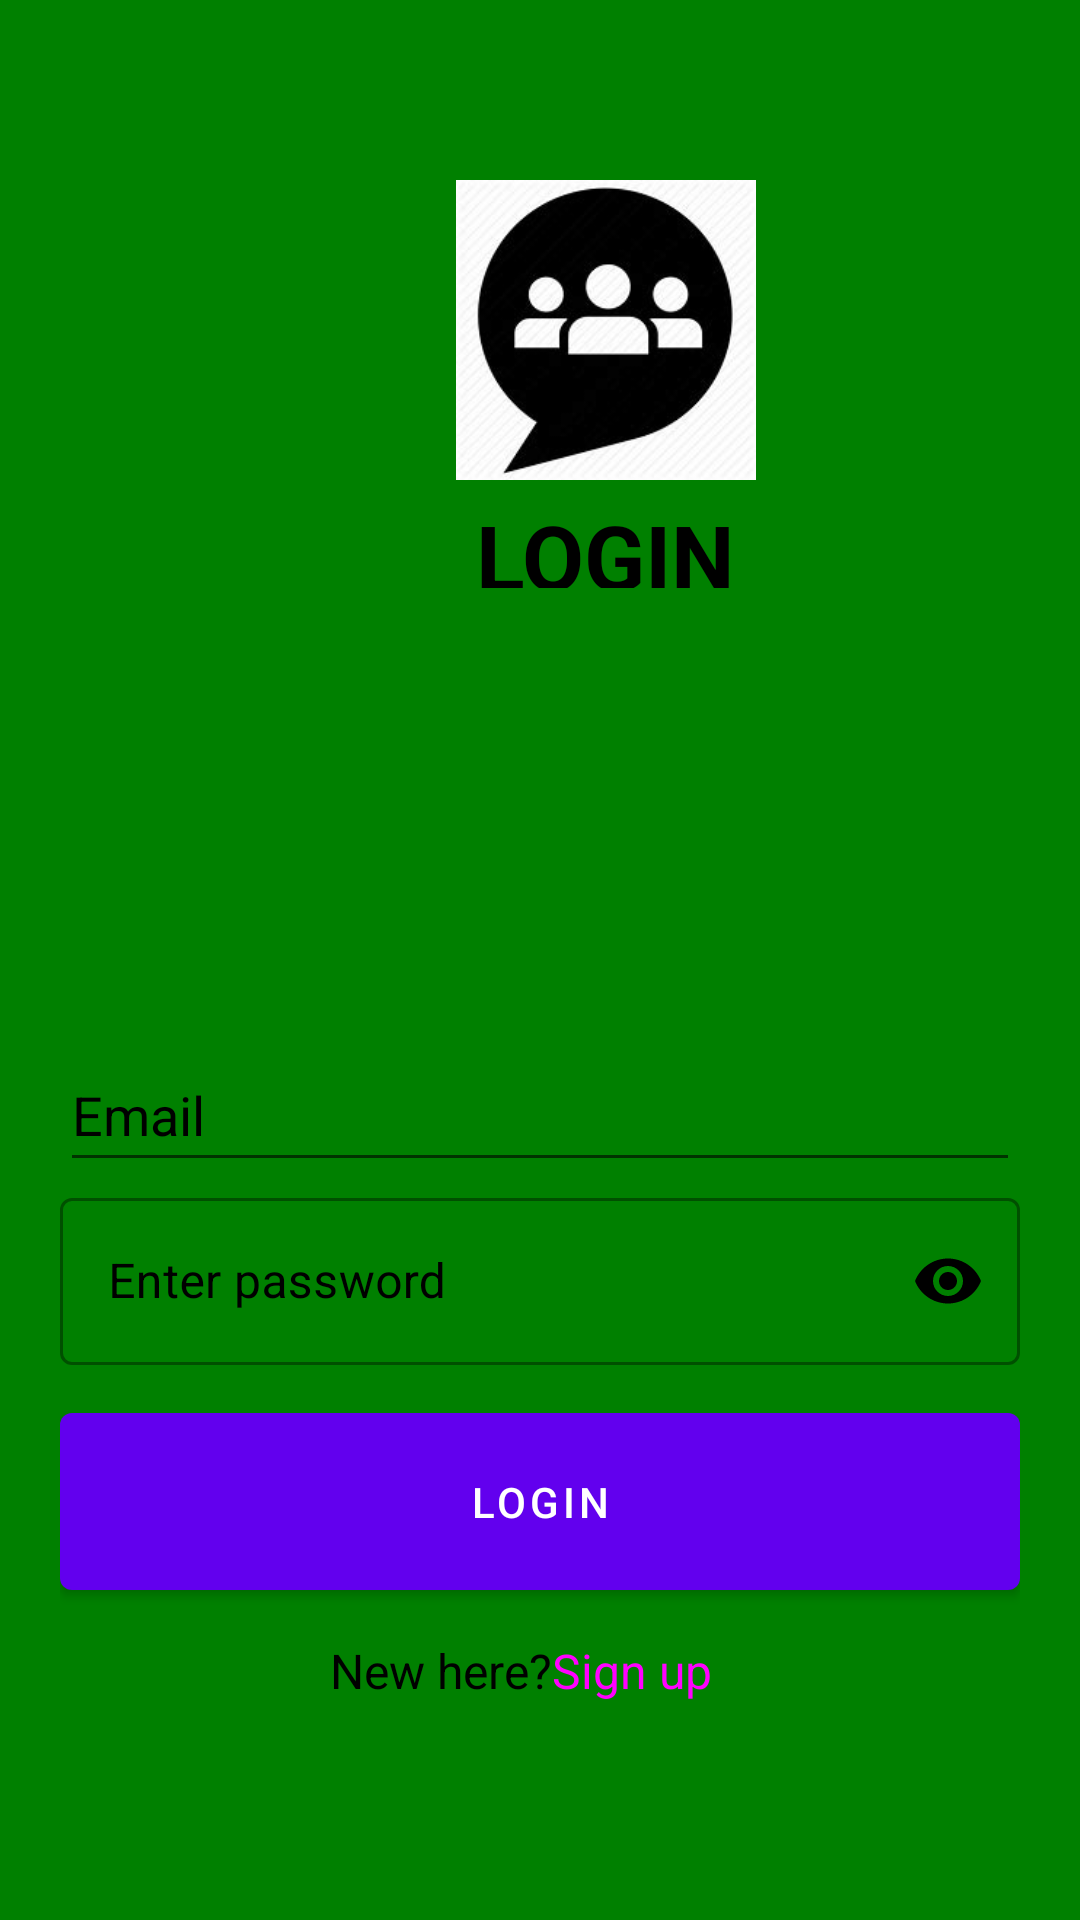

Produce the Android XML layout that renders to this screen, including the resource entries it uses.
<!-- AndroidManifest.xml: application theme Theme.BitChat -->
<!-- res/layout/activity_login1.xml -->
<?xml version="1.0" encoding="utf-8"?>
<LinearLayout xmlns:android="http://schemas.android.com/apk/res/android"
    xmlns:tools="http://schemas.android.com/tools"
    android:layout_width="match_parent"
    android:layout_height="match_parent"
    xmlns:app="http://schemas.android.com/apk/res-auto"
    android:background="@color/black"
    android:backgroundTint="@color/green"
    android:layout_gravity="center"
    android:orientation="vertical"
    android:padding="20dp"
    tools:context=".login1">

    <RelativeLayout
        android:layout_width="364dp"
        android:layout_height="321dp"
        android:padding="20dp">

        <ImageView

            android:id="@+id/app_logo"
            android:layout_width="100dp"
            android:layout_height="100dp"
            android:layout_centerHorizontal="true"
            android:layout_marginTop="20dp"
            android:src="@drawable/chat" />

        <TextView
            android:layout_width="wrap_content"
            android:layout_height="wrap_content"
            android:layout_centerInParent="true"
            android:layout_marginTop="250dp"
            android:text="@string/login"
            android:textColor="@color/black"
            android:textSize="30sp"
            android:textStyle="bold" />


    </RelativeLayout>


    <com.google.android.material.textfield.TextInputLayout
        style="@style/Widget.MaterialComponents.TextInputLayout.OutlinedBox"
        android:layout_width="match_parent"
        android:layout_height="wrap_content"
        android:textColorHint="@android:color/black"
        android:layout_marginBottom="5dp"
        />

    <com.google.android.material.textfield.TextInputEditText
        android:id="@+id/email"
        android:layout_width="match_parent"
        android:layout_height="48dp"
        android:hint="Email"
        android:textColor="@color/black"
        android:inputType="textEmailAddress"
        android:textColorHint="@android:color/black"
        />

    <com.google.android.material.textfield.TextInputLayout
        android:layout_width="match_parent"
        android:layout_height="wrap_content"
        app:passwordToggleEnabled="true"
        android:textColorHint="@android:color/black"
        app:passwordToggleTint="@android:color/black"
        style="@style/Widget.MaterialComponents.TextInputLayout.OutlinedBox"

        >
        <com.google.android.material.textfield.TextInputEditText
            android:id="@+id/password"
            android:layout_width="match_parent"
            android:layout_height="wrap_content"
            android:hint="Enter password"
            android:maxLines="1"
            android:textColor="@color/black"
            android:inputType="textPassword"

            android:backgroundTint="@color/white"
            />
    </com.google.android.material.textfield.TextInputLayout>
    <com.google.android.material.button.MaterialButton
        android:id="@+id/logging"
        android:layout_width="match_parent"
        android:layout_height="wrap_content"
        android:text="Login"
        android:padding="20dp"
        android:layout_marginTop="10dp"

        />
    <RelativeLayout
        android:layout_width="match_parent"
        android:layout_height="wrap_content"
        android:padding="10dp"
        >
        <LinearLayout
            android:layout_width="wrap_content"
            android:layout_height="wrap_content"
            android:orientation="horizontal"
            android:layout_centerHorizontal="true">
            <TextView

                android:layout_width="wrap_content"
                android:layout_height="wrap_content"
                android:text="New here?"
                android:textColor="@color/black"
                android:textSize="16sp"
                />
            <TextView
                android:id="@+id/Signup"
                android:layout_width="66dp"
                android:layout_height="28dp"
                android:text="Sign up"
                android:textColor="@color/fuchsia"
                android:textSize="16sp" />
        </LinearLayout>

    </RelativeLayout>




</LinearLayout>
<!-- resources referenced by this layout -->
<resources>
  <color name="black">#FF000000</color>
  <color name="fuchsia">#FF00FF</color>
  <color name="green">#008000</color>
  <color name="white">#FFFFFFFF</color>
  <!-- drawable chat: jpg bitmap (drawable, 6700 bytes) -->
  <string name="login">LOGIN</string>
  <style name="Theme.BitChat" parent="Theme.MaterialComponents.DayNight.DarkActionBar">
          
          <item name="colorPrimary">@color/purple_500</item>
          <item name="colorPrimaryVariant">@color/purple_700</item>
          <item name="colorOnPrimary">@color/white</item>
          
          <item name="colorSecondary">@color/teal_200</item>
          <item name="colorSecondaryVariant">@color/teal_700</item>
          <item name="colorOnSecondary">@color/black</item>
          
          <item name="android:statusBarColor">?attr/colorPrimaryVariant</item>
          
      </style>
  <color name="purple_500">#FF6200EE</color>
  <color name="purple_700">#FF3700B3</color>
  <color name="teal_200">#FF03DAC5</color>
  <color name="teal_700">#FF018786</color>
</resources>
